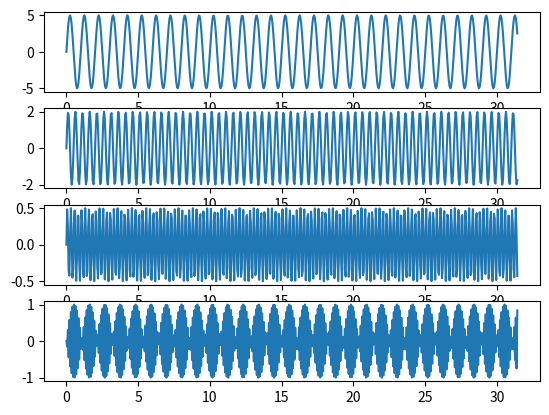
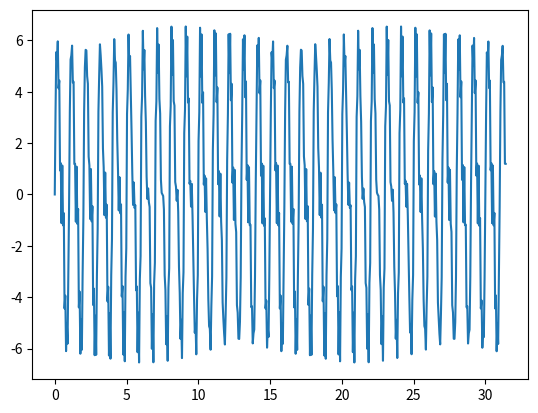
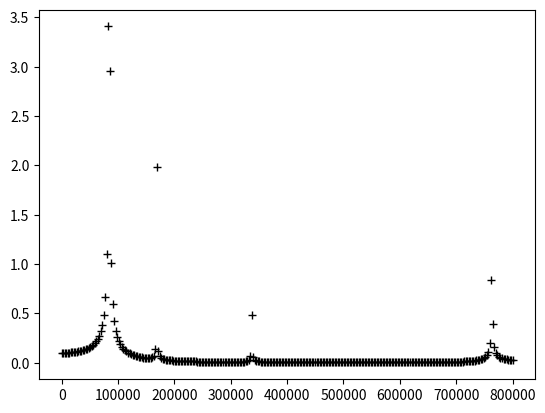

Recreate these plots in Python, in order.
import numpy as np
import matplotlib.pyplot as plt
import scipy.fftpack

"""

# Number of samplepoints
N = 600
# sample spacing
T = 1.0 / 800.0
x = np.linspace(0.0, N*T, N)
y = np.sin(50.0 * 2.0*np.pi*x) + 0.5*np.sin(80.0 * 2.0*np.pi*x)
yf = scipy.fftpack.fft(y)
xf = np.linspace(0.0, 1.0/(2.0*T), N/2)

fig, ax = plt.subplots()
ax.plot(xf, 2.0/N * np.abs(yf[:N//2]))
plt.show()
"""

"""
J'ai trouvé ca sur stack overflow ya aussi une doc pour scipy.fttpack : https://docs.scipy.org/doc/scipy/reference/tutorial/fftpack.html
Du coup sur le code qu'on avait ca nous donne ca :
"""

n = 600
X = np.linspace(0, 10 * np.pi, n)
y = []
t = 1.0 / 800000
A = [5, 2, 1 / 2, 1]
F = [1, 2, 4, 10]

for a, f in zip(A, F):
    y.append(a * np.sin(2 * np.pi * f * X))

Y = sum(y)

fig: plt.Figure
fig, axs = plt.subplots(len(y))

for i, _y in enumerate(y):
    axs[i].plot(X, _y)

fig.show()

fig: plt.Figure
ax: plt.Axes
fig, ax = plt.subplots()

ax.plot(X, Y)

fig.show()

yf2 = scipy.fftpack.fft(Y)
xf2 = np.linspace(0.0, 1.0 / t, int(n/2))

fig, ax = plt.subplots()
ax.plot(xf2, 2.0 / n * np.abs(yf2[:n // 2]), "+k")
plt.show()
